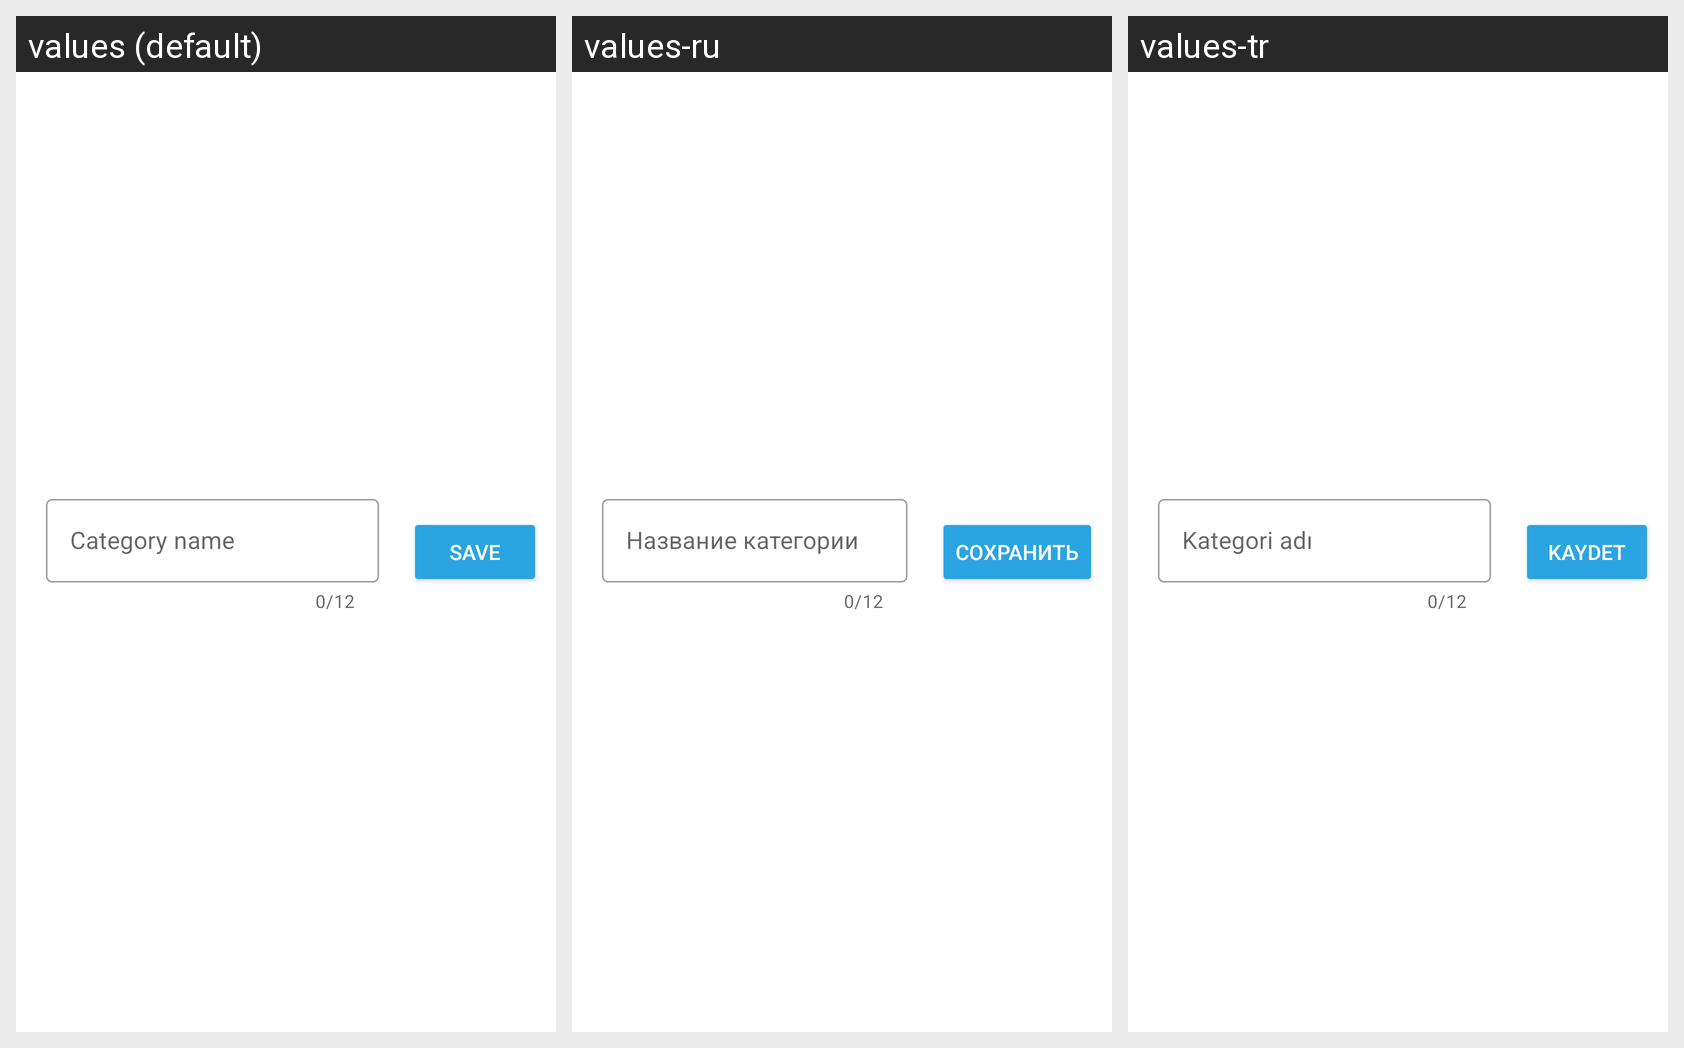

Locale-by-locale string values for the Android screen shown in this grid:
Android screen res/layout/bottom_sheet_add_category.xml rendered under 3 locales, left to right: values (default), values-ru, values-tr. Device: Nexus 5 (rendered at 1080×1920; each locale shown at half size, 540×960, under a caption strip naming it); theme Theme.Aliskanlik_Light.
Strings drawn on this screen, with the default value and each locale's value (text and hints the layout hard-codes, and strings that could not be matched under every locale, appear in the picture but are not listed):

category_name
  values: Category name
  values-ru: Название категории
  values-tr: Kategori adı

save
  values: Save
  values-ru: Сохранить
  values-tr: Kaydet
